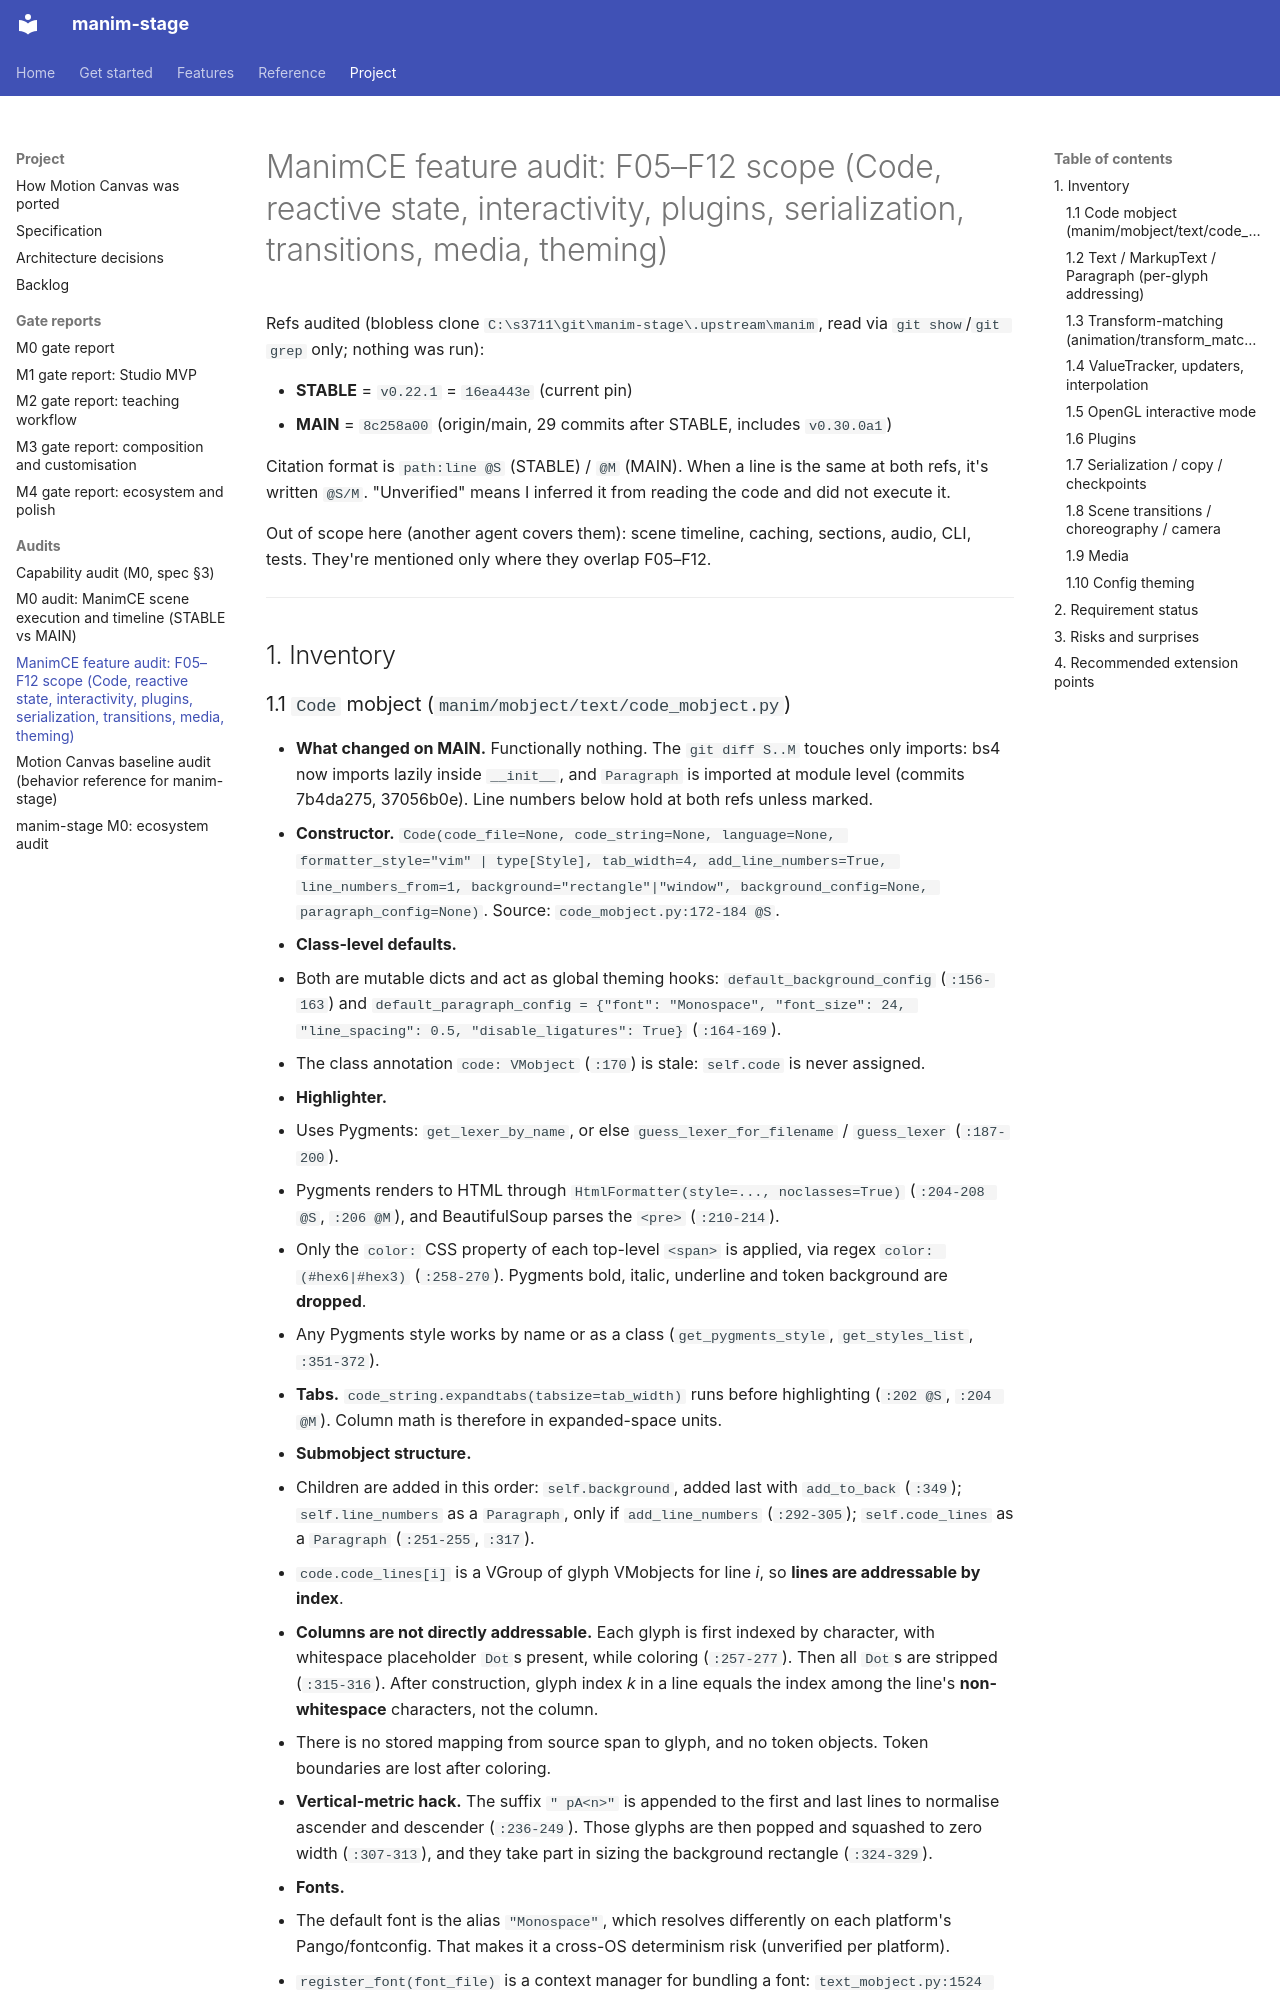

repository: sethstenzel/manim-stage · page: audit/manim-features/index.html · generator: mkdocs

# ManimCE feature audit: F05–F12 scope (Code, reactive state, interactivity, plugins, serialization, transitions, media, theming)

Refs audited (blobless clone `C:\s3711\git\manim-stage\.upstream\manim`, read via `git show`/`git grep` only; nothing was run):

- **STABLE** = `v0.22.1` = `16ea443e` (current pin)
- **MAIN** = `8c258a00` (origin/main, 29 commits after STABLE, includes `v0.30.0a1`)

Citation format is `path:line @S` (STABLE) / `@M` (MAIN). When a line is the same at both refs, it's written `@S/M`. "Unverified" means I inferred it from reading the code and did not execute it.

Out of scope here (another agent covers them): scene timeline, caching, sections, audio, CLI, tests. They're mentioned only where they overlap F05–F12.

---

## 1. Inventory
